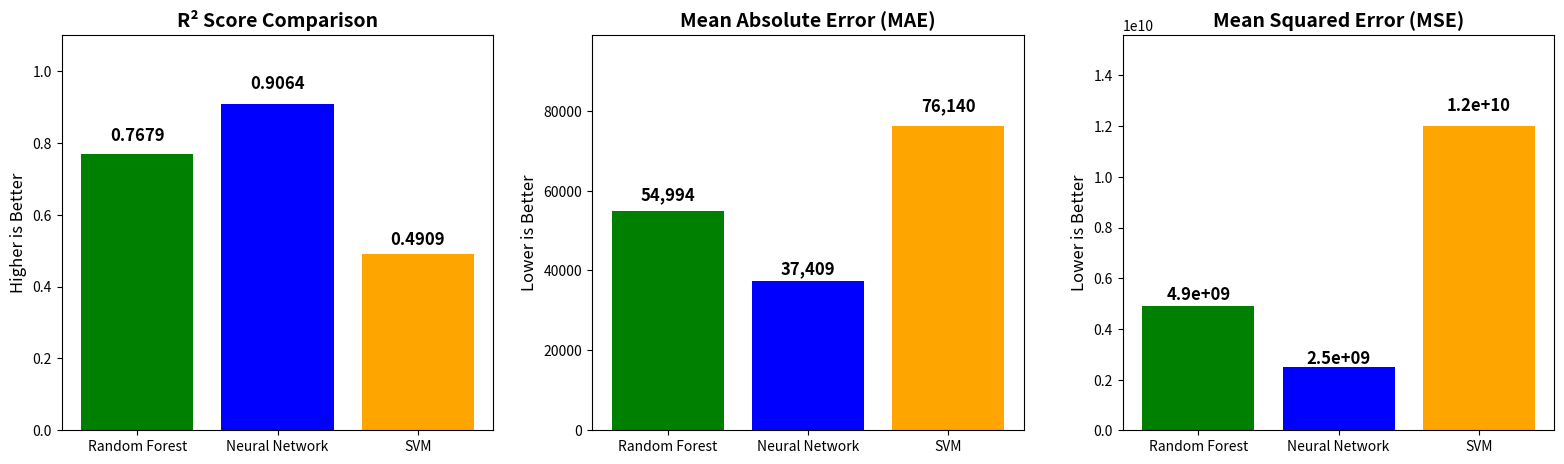

The script that saved this image:
import numpy as np
import matplotlib.pyplot as plt

# Define model names
models = ["Random Forest", "Neural Network", "SVM"]

# Define the metrics
r2_scores = [0.7679, 0.9064, 0.4909]  # R² Score (Higher is Better)
mae_scores = [54994, 37409, 76140]  # Mean Absolute Error (Lower is Better)
mse_scores = [4.9e9, 2.5e9, 1.2e10]  # Mean Squared Error (Lower is Better)

# Set colors for each model
colors = ['green', 'blue', 'orange']

# Create a figure with 3 subplots
fig, axes = plt.subplots(1, 3, figsize=(16, 5))  # Increased width for better spacing

# Function to add labels **above** the bars
def add_labels(ax, values):
    for i, v in enumerate(values):
        ax.text(i, v * 1.05, f"{v:,.4g}" if v >= 1e6 else f"{v:,}",
                ha='center', fontsize=12, fontweight='bold', color='black')

# R² Score (Higher is better)
axes[0].bar(models, r2_scores, color=colors)
axes[0].set_title("R² Score Comparison", fontsize=14, fontweight="bold")
axes[0].set_ylabel("Higher is Better", fontsize=12)
axes[0].set_ylim(0, 1.1)  # More space at the top
add_labels(axes[0], r2_scores)

# MAE (Lower is better)
axes[1].bar(models, mae_scores, color=colors)
axes[1].set_title("Mean Absolute Error (MAE)", fontsize=14, fontweight="bold")
axes[1].set_ylabel("Lower is Better", fontsize=12)
axes[1].set_ylim(0, max(mae_scores) * 1.3)  # Increased ylim for spacing
add_labels(axes[1], mae_scores)

# MSE (Lower is better)
axes[2].bar(models, mse_scores, color=colors)
axes[2].set_title("Mean Squared Error (MSE)", fontsize=14, fontweight="bold")
axes[2].set_ylabel("Lower is Better", fontsize=12)
axes[2].set_ylim(0, max(mse_scores) * 1.3)  # Increased ylim for spacing
add_labels(axes[2], mse_scores)

# Improve layout
plt.tight_layout(pad=2)  # Add spacing between charts
plt.show()
